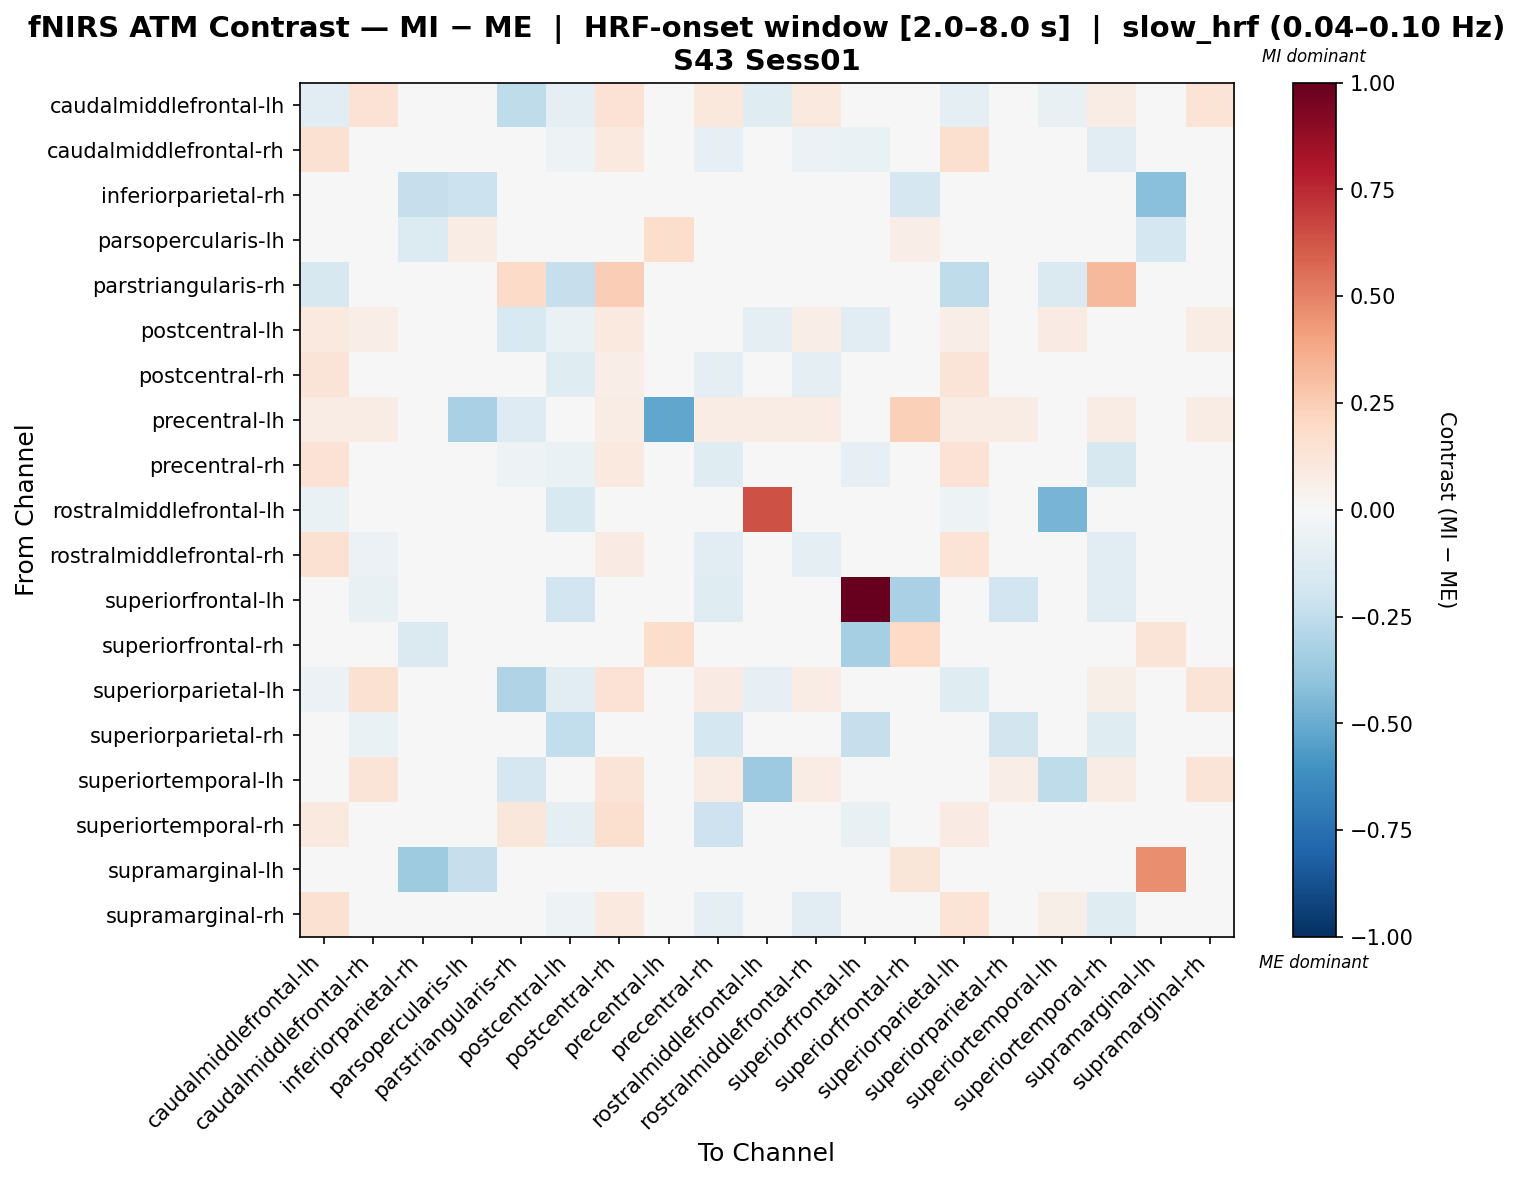

Data behind this chart, as committed beside it:
, caudalmiddlefrontal-lh, caudalmiddlefrontal-rh, inferiorparietal-rh, parsopercularis-lh, parstriangularis-rh, postcentral-lh, postcentral-rh, precentral-lh, precentral-rh, rostralmiddlefrontal-lh, rostralmiddlefrontal-rh, superiorfrontal-lh, superiorfrontal-rh, superiorparietal-lh, superiorparietal-rh, superiortemporal-lh, superiortemporal-rh, supramarginal-lh, supramarginal-rh
caudalmiddlefrontal-lh, -0.1077, 0.1427, 0.0, 0.0, -0.2565, -0.1005, 0.1453, 0.02118, 0.103, -0.12, 0.09579, 0.0, 0.0, -0.08627, 0.02276, -0.07318, 0.0763, 0.0, 0.1371
caudalmiddlefrontal-rh, 0.1526, -0.04472, 0.0, 0.0, -0.0296, -0.05269, 0.1015, 0.02263, -0.07831, -0.02617, -0.05698, -0.06733, 0.0, 0.1618, -0.03067, 0.03659, -0.1152, 0.0, 0.02654
inferiorparietal-rh, 0.0, 0.0, -0.2331, -0.2136, 0.0, 0.0, 0.0, 0.0, 0.0, 0.0, 0.0, 0.0, -0.1662, 0.0, 0.0, 0.0, 0.0, -0.4195, 0.0
parsopercularis-lh, 0.0, 0.0, -0.1332, 0.07093, 0.0, 0.0, 0.0, 0.1725, 0.0, 0.0, 0.0, 0.0, 0.06736, 0.0, 0.0, 0.0, 0.0, -0.1776, 0.0
parstriangularis-rh, -0.1622, 0.01578, 0.0, 0.0, 0.1899, -0.2341, 0.2491, 0.006151, -0.03538, -0.02428, 0.0123, 0.0, 0.0, -0.2543, 0.02143, -0.1454, 0.3214, 0.0, 0.03954
postcentral-lh, 0.09601, 0.06877, 0.0, 0.0, -0.1501, -0.06679, 0.09453, 0.0, -0.03935, -0.09146, 0.0657, -0.1109, 0.0, 0.06402, -0.04463, 0.0836, -0.03984, 0.0, 0.07037
postcentral-rh, 0.1263, -0.0322, 0.0, 0.0, 0.03135, -0.1207, 0.06688, 0.02288, -0.09551, -0.01893, -0.09273, 0.0, 0.0, 0.127, 0.02252, 0.04416, -0.04122, 0.0, -0.03976
precentral-lh, 0.07374, 0.07374, 0.0, -0.3273, -0.1261, 0.0, 0.07374, -0.521, 0.07374, 0.07374, 0.07374, 0.0, 0.2369, 0.07374, 0.07374, 0.0, 0.07374, 0.0, 0.07374
precentral-rh, 0.1446, 0.02693, 0.0, 0.0, -0.05105, -0.06701, 0.09811, 0.03842, -0.119, -0.01643, -0.002, -0.07821, 0.0, 0.1448, -0.04678, 0.04848, -0.1574, 0.0, 0.03652
rostralmiddlefrontal-lh, -0.06525, 0.01019, 0.0, 0.0, -0.04757, -0.1493, 0.02617, 0.04069, -0.0196, 0.6376, 0.008978, 0.0, 0.0, -0.05072, 0.01648, -0.4663, 0.02932, 0.0, 0.02932
rostralmiddlefrontal-rh, 0.1507, -0.05581, 0.0, 0.0, -0.03116, -0.00596, 0.08359, 0.02314, -0.1056, -0.02148, -0.08776, 0.0, 0.0, 0.1342, 0.03413, 0.03047, -0.1126, 0.0, -0.03578
superiorfrontal-lh, 0.0, -0.0712, 0.0, 0.0, 0.0, -0.1899, 0.0, 0.0, -0.1187, 0.0, 0.0, 1.0, -0.3236, 0.0, -0.1899, 0.0, -0.1068, 0.0, 0.0
superiorfrontal-rh, 0.0, 0.0, -0.1433, -0.02488, 0.0, 0.0, 0.0, 0.1741, 0.0, 0.0, 0.0, -0.3344, 0.2021, 0.0, 0.0, 0.0, 0.0, 0.1263, 0.0
superiorparietal-lh, -0.06022, 0.1491, 0.0, 0.0, -0.2976, -0.1036, 0.1418, 0.02123, 0.07827, -0.07972, 0.07457, 0.0, 0.0, -0.1219, 0.02675, -0.01313, 0.05769, 0.0, 0.1267
superiorparietal-rh, 0.03033, -0.06307, 0.0, 0.0, -0.04011, -0.2499, 0.001861, 0.02238, -0.1751, -0.03579, 0.01305, -0.2294, 0.0, 0.01305, -0.1865, -0.0134, -0.1216, 0.0, 0.001861
superiortemporal-lh, 0.02415, 0.1271, 0.0, 0.0, -0.1685, 0.03635, 0.1319, 0.0, 0.07769, -0.3617, 0.07153, 0.0, 0.0, 0.04589, 0.06297, -0.2562, 0.07696, 0.0, 0.1319
superiortemporal-rh, 0.09894, -0.04627, 0.0, 0.0, 0.1132, -0.09293, 0.1614, 0.02244, -0.2071, -0.01621, -0.0173, -0.07316, 0.0, 0.08231, -0.04374, 0.04171, -0.01379, 0.0, -0.009545
supramarginal-lh, 0.0, 0.0, -0.3518, -0.2327, 0.0, 0.0, 0.0, 0.0, 0.0, 0.0, 0.0, 0.0, 0.1219, 0.0, 0.0, 0.0, 0.0, 0.4625, 0.0
supramarginal-rh, 0.1513, -0.02937, 0.0, 0.0, -0.02526, -0.05125, 0.09506, 0.02282, -0.09591, -0.02032, -0.1054, 0.0, 0.0, 0.1372, 0.01815, 0.05497, -0.1212, 0.0, -0.03078
